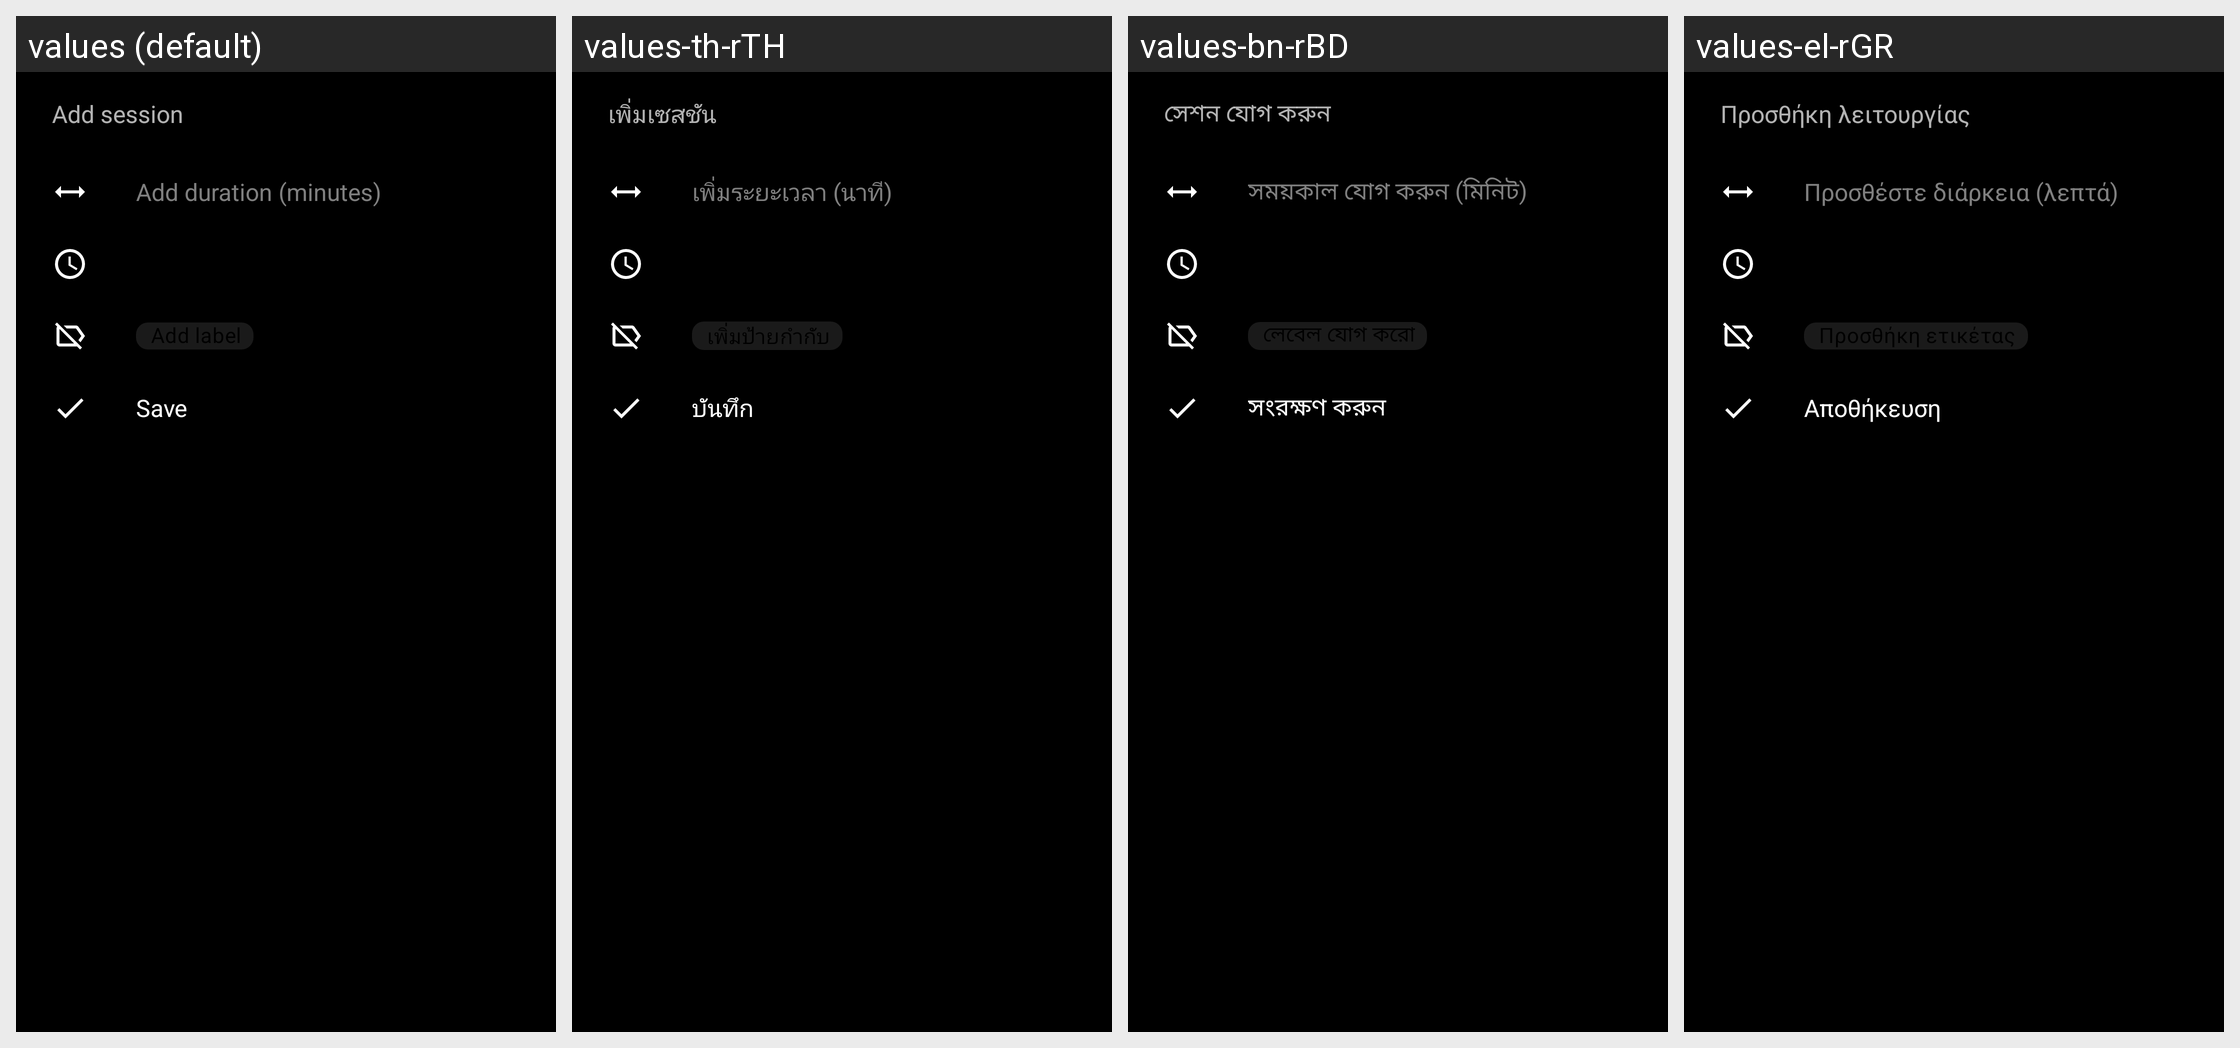

The same Android screen rendered under several of its app's locales, left to right. List the strings drawn on it with the default value and each locale's translation.
Android screen res/layout/dialog_add_entry.xml rendered under 4 locales, left to right: values (default), values-th-rTH, values-bn-rBD, values-el-rGR. Device: Nexus 5 (rendered at 1080×1920; each locale shown at half size, 540×960, under a caption strip naming it); theme AppTheme.
Other locales in the repository, not shown: values-ar-rSA, values-bs-rBA, values-ca, values-ca-rES, values-cs-rCZ, values-da, values-da-rDK, values-de, values-de-rAT, values-de-rDE, values-en-rUS, values-es, values-es-rES, values-es-rUS, values-eu-rES, values-fi-rFI, values-fr, values-fr-rCH, values-fr-rFR, values-gl-rES, values-hi-rIN, values-hr, values-hr-rHR, values-hu-rHU, values-in-rID, values-it, values-it-rCH, values-it-rIT, values-iw-rIL, values-ja-rJP, values-ko, values-ko-rKR, values-li, values-lt-rLT, values-lv-rLV, values-nl-rNL, values-no-rNO, values-pl, values-pl-rPL, values-pt-rBR, values-pt-rPT, values-ro, values-ro-rRO, values-ru, values-ru-rRU, values-sk-rSK, values-sl-rSI, values-sr-rCS, values-sr-rSP, values-sv-rSE, values-tr, values-tr-rTR, values-uk-rUA, values-vi-rVN, values-zh-rCN, values-zh-rTW.
Strings drawn on this screen, with the default value and each locale's value (text and hints the layout hard-codes, and strings that could not be matched under every locale, appear in the picture but are not listed):

add_session
  values: Add session
  values-th-rTH: เพิ่มเซสชัน
  values-bn-rBD: সেশন যোগ করুন
  values-el-rGR: Προσθήκη λειτουργίας

add_duration_minutes
  values: Add duration (minutes)
  values-th-rTH: เพิ่มระยะเวลา (นาที)
  values-bn-rBD: সময়কাল যোগ করুন (মিনিট)
  values-el-rGR: Προσθέστε διάρκεια (λεπτά)

save
  values: Save
  values-th-rTH: บันทึก
  values-bn-rBD: সংরক্ষণ করুন
  values-el-rGR: Αποθήκευση
